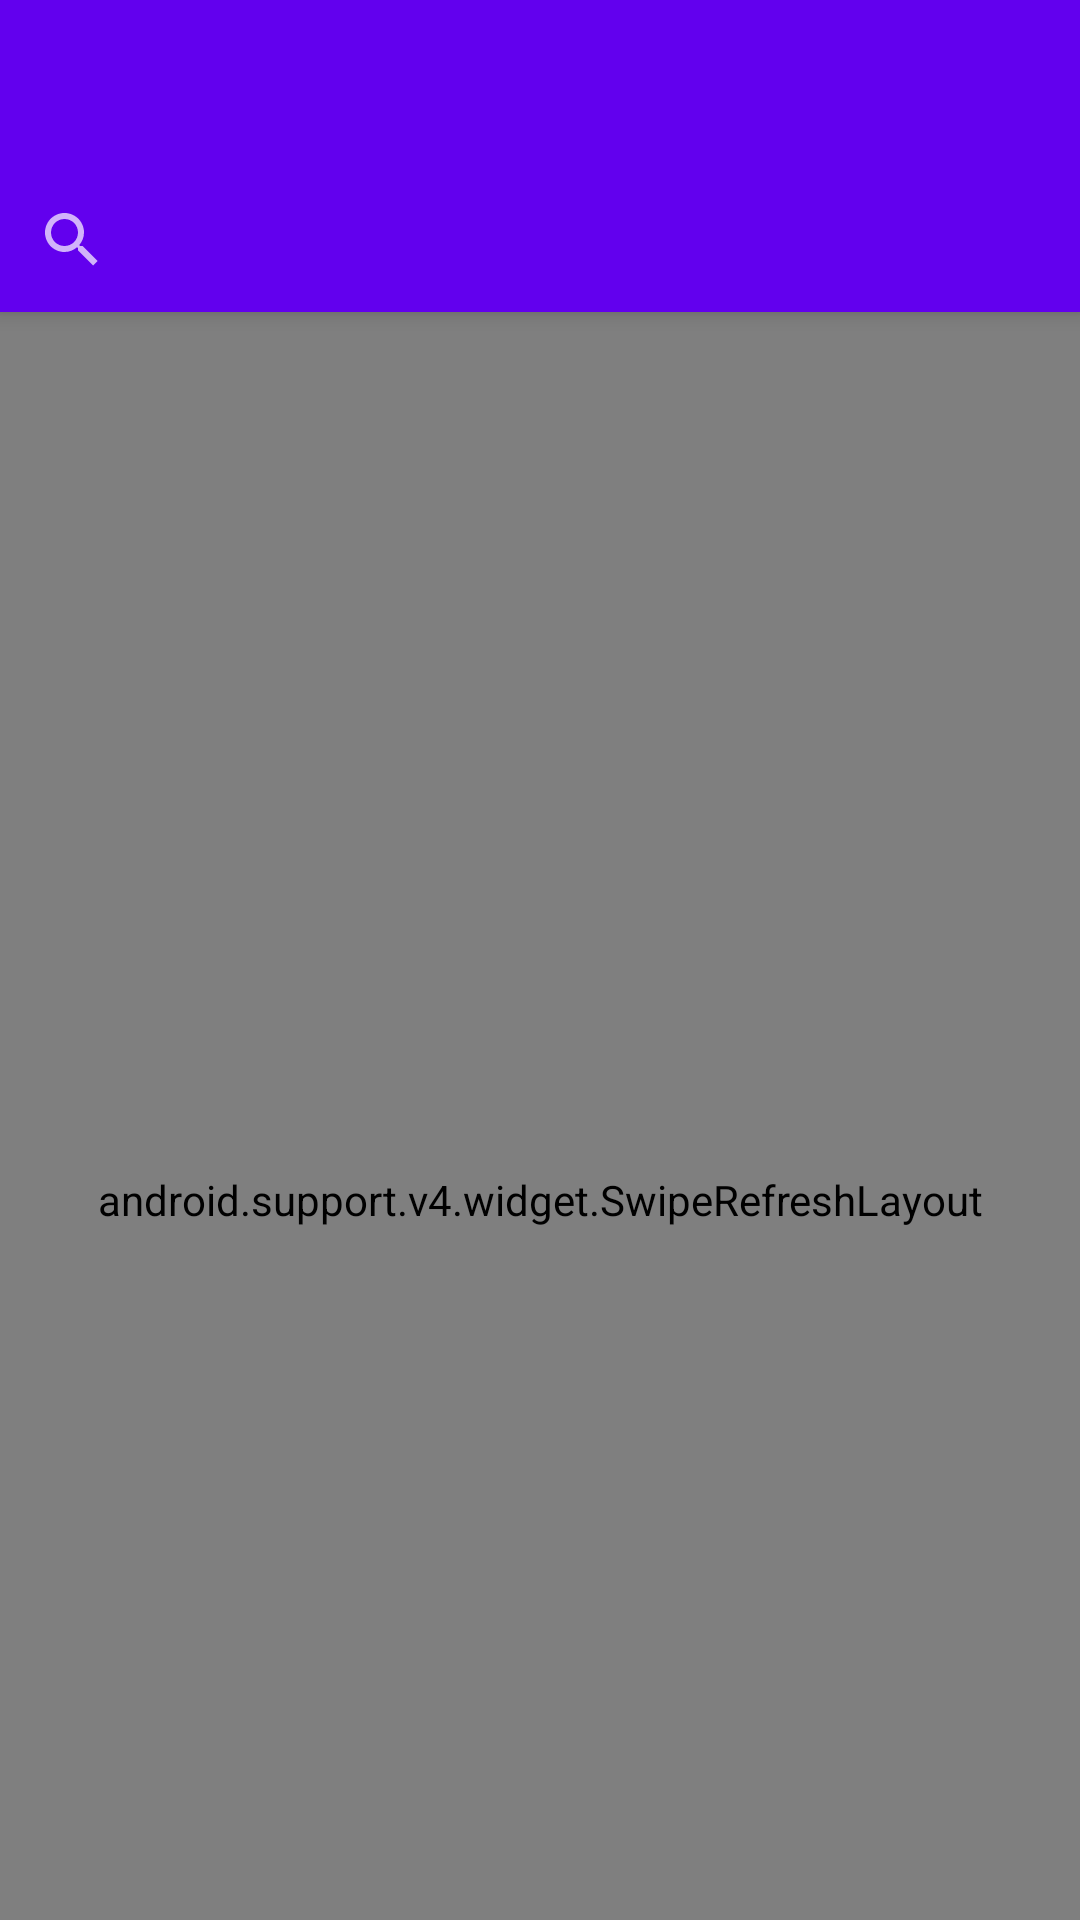

The Android layout XML behind this screen, and the referenced resources:
<!-- AndroidManifest.xml: application theme Movies -->
<!-- res/layout/activity_movies.xml -->
<?xml version="1.0" encoding="utf-8"?>
<layout xmlns:app="http://schemas.android.com/apk/res-auto">

    <android.support.design.widget.CoordinatorLayout
        xmlns:android="http://schemas.android.com/apk/res/android"
        xmlns:tools="http://schemas.android.com/tools"
        android:layout_width="match_parent"
        android:layout_height="match_parent"
        tools:context="com.example.movies.ui.listing.MoviesActivity">

        <android.support.design.widget.AppBarLayout
            android:layout_width="match_parent"
            android:layout_height="wrap_content"
            android:background="?attr/colorPrimary"
            android:theme="@style/ThemeOverlay.AppCompat.Dark">

            <android.support.v7.widget.Toolbar
                android:id="@+id/toolbar"
                android:layout_width="match_parent"
                android:layout_height="?attr/actionBarSize"
                app:layout_scrollFlags="scroll|enterAlways"
                app:popupTheme="@style/ThemeOverlay.AppCompat.Light"/>

            <android.support.v7.widget.SearchView
                android:id="@+id/search_view"
                app:defaultQueryHint="@string/query_hint"
                android:layout_width="match_parent"
                android:layout_height="wrap_content"/>
        </android.support.design.widget.AppBarLayout>

        <android.support.v4.widget.SwipeRefreshLayout
            android:id="@+id/swipe_refresh_layout"
            android:layout_width="match_parent"
            android:layout_height="match_parent"
            app:layout_behavior="@string/appbar_scrolling_view_behavior">

            <FrameLayout
                android:layout_width="match_parent"
                android:layout_height="match_parent">

                <ProgressBar
                    android:id="@+id/progress"
                    android:layout_width="wrap_content"
                    android:layout_height="wrap_content"
                    android:layout_gravity="center"/>

                <android.support.v7.widget.RecyclerView
                    android:id="@+id/recycler_view"
                    android:layout_width="match_parent"
                    android:layout_height="match_parent"/>

                <TextView
                    android:id="@+id/empty_view"
                    android:layout_width="match_parent"
                    android:layout_height="match_parent"
                    android:layout_gravity="center"
                    android:gravity="center"
                    android:textSize="32sp"
                    android:textStyle="bold"/>
            </FrameLayout>
        </android.support.v4.widget.SwipeRefreshLayout>
    </android.support.design.widget.CoordinatorLayout>
</layout>
<!-- resources referenced by this layout -->
<resources>
  <style name="Movies" parent="Theme.AppCompat.Light.NoActionBar">
          
          <item name="colorPrimary">@color/colorPrimary</item>
          <item name="colorPrimaryDark">@color/colorPrimaryDark</item>
          <item name="colorAccent">@color/colorAccent</item>
      </style>
  <!-- not gathered from this repository: default colours our renderer supplied (Android Studio template values) -->
  <color name="colorPrimary">#FF6200EE</color>
  <color name="colorPrimaryDark">#FF3700B3</color>
  <color name="colorAccent">#FF03DAC5</color>
</resources>
